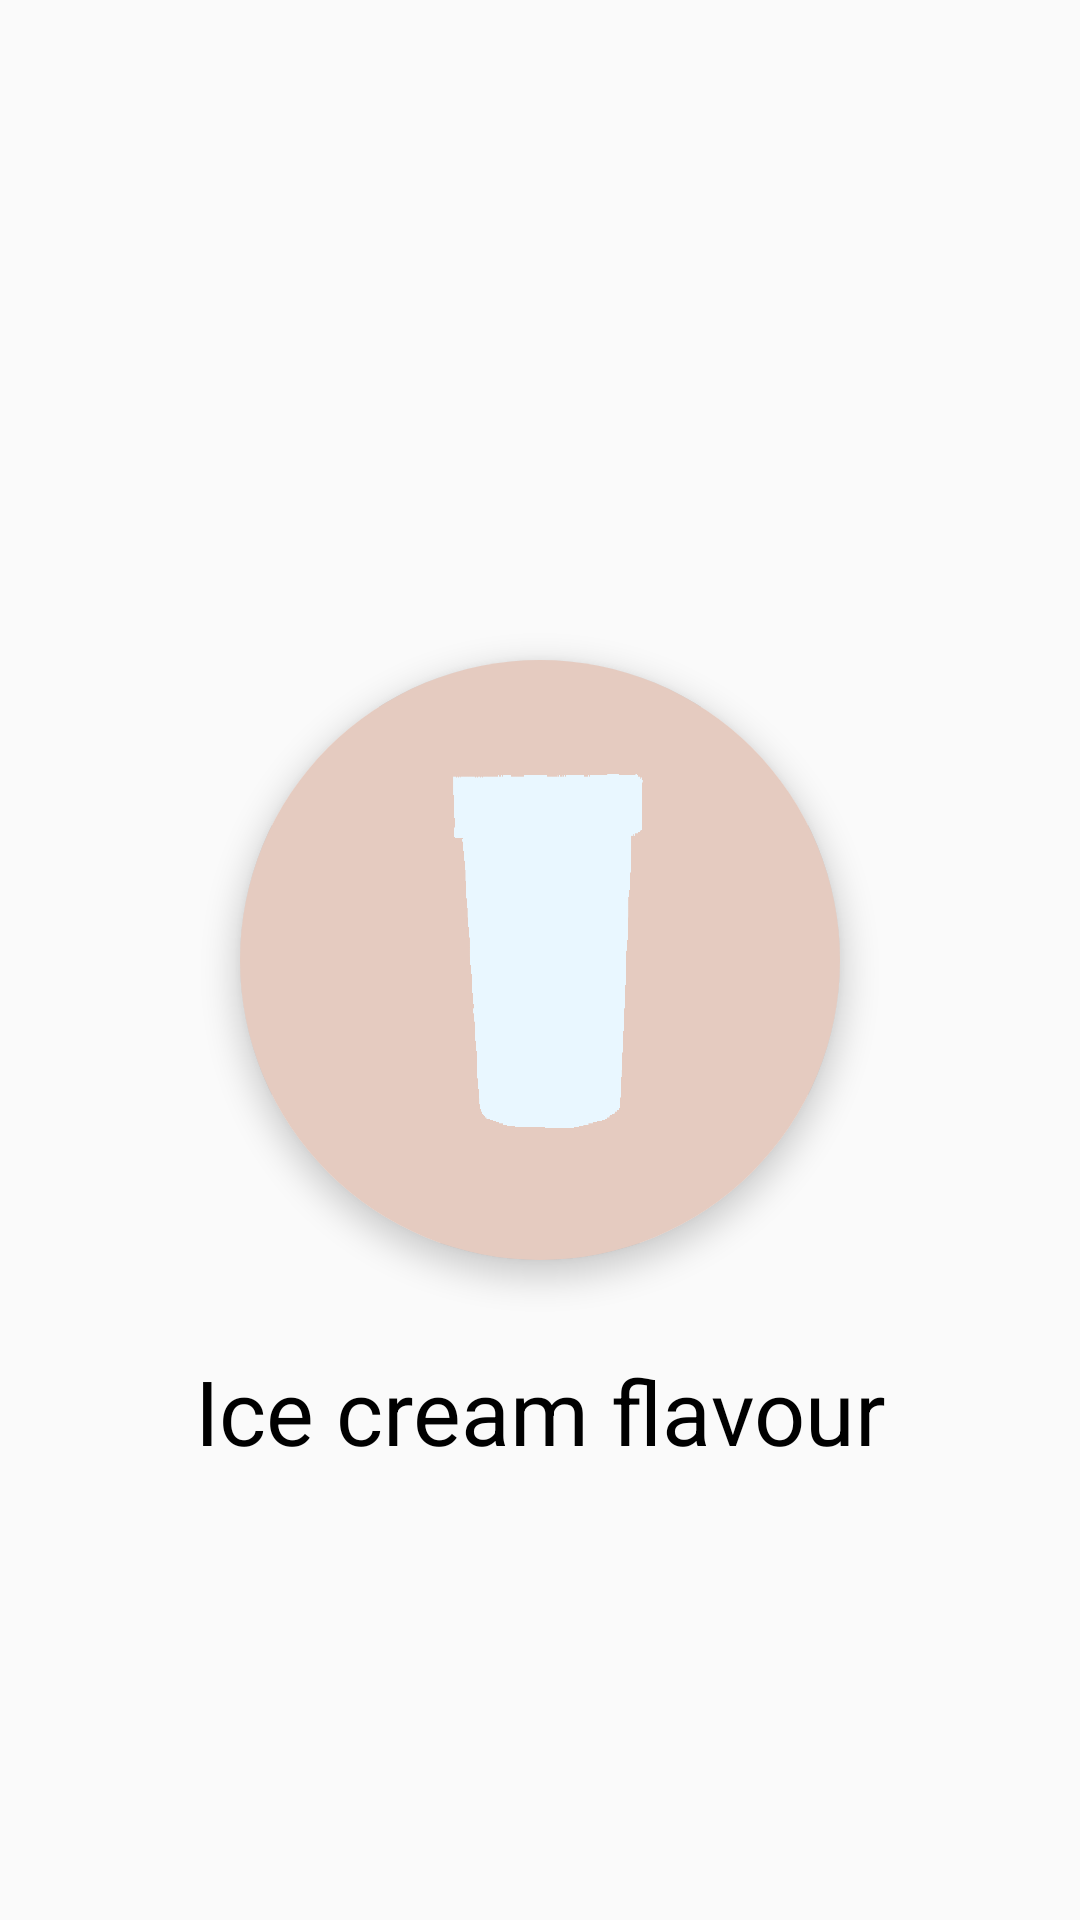

Here is an Android app screen rendered from its layout file. Give the layout XML and the strings, colors and styles it references.
<!-- AndroidManifest.xml: application theme Theme.AppCompat.Light.NoActionBar -->
<!-- res/layout/flavour_element.xml -->
<?xml version="1.0" encoding="utf-8"?>
<androidx.constraintlayout.widget.ConstraintLayout xmlns:android="http://schemas.android.com/apk/res/android"
    android:layout_width="280dp"
    android:layout_height="match_parent"
    android:layout_weight="1"

    xmlns:app="http://schemas.android.com/apk/res-auto">

    <ImageView
        android:id="@+id/flavour_element_image"
        android:layout_width="150dp"
        android:layout_height="150dp"
        android:adjustViewBounds="true"
        android:background="@drawable/icecreamplaceholder"
        android:elevation="9dp"
        app:layout_constraintBottom_toBottomOf="@id/flavour_element_card"
        app:layout_constraintLeft_toLeftOf="@id/flavour_element_card"
        app:layout_constraintTop_toTopOf="@id/flavour_element_card"
        app:layout_constraintRight_toRightOf="@id/flavour_element_card"/>


        <androidx.cardview.widget.CardView
            android:id="@+id/flavour_element_card"
            android:layout_width="wrap_content"
            android:layout_height="wrap_content"
            android:shape="ring"
            app:cardElevation="6dp"
            app:cardCornerRadius="100dp"
            android:gravity="center|bottom"
            app:layout_constraintLeft_toLeftOf="parent"
            app:layout_constraintRight_toRightOf="parent"
            app:layout_constraintTop_toTopOf="parent"
            app:layout_constraintBottom_toBottomOf="parent">


            <ImageView
                android:id="@+id/flavour_element_background"
                android:layout_width="200dp"
                android:layout_height="200dp"
                android:adjustViewBounds="true"
                android:elevation="7dp"
                android:gravity="center|bottom"

                android:background="@color/twelve"
                app:layout_constraintRight_toRightOf="@id/flavour_text"
                app:layout_constraintLeft_toLeftOf="@id/flavour_text"
                app:layout_constraintTop_toTopOf="parent"/>

        </androidx.cardview.widget.CardView>

        <TextView
            android:id="@+id/flavour_text"
            android:layout_width="295dp"
            android:layout_height="wrap_content"
            android:layout_marginTop="@dimen/big_margin"
            app:fontFamily="@font/poppinssemibold"
            android:gravity="center|bottom"
            android:maxLines="1"
            android:text="Ice cream flavour"
            android:textColor="@color/black"
            android:textSize="30dp"
            app:layout_constraintTop_toBottomOf="@id/flavour_element_card"
            app:layout_constraintLeft_toLeftOf="parent"
            app:layout_constraintRight_toRightOf="parent"/>

</androidx.constraintlayout.widget.ConstraintLayout>
<!-- resources referenced by this layout -->
<resources>
  <color name="black">#000000</color>
  <color name="twelve">#E5CBC0</color>
  <dimen name="big_margin">30dp</dimen>
  <!-- drawable icecreamplaceholder: webp bitmap (drawable-xxxhdpi, 538 bytes) -->
</resources>
